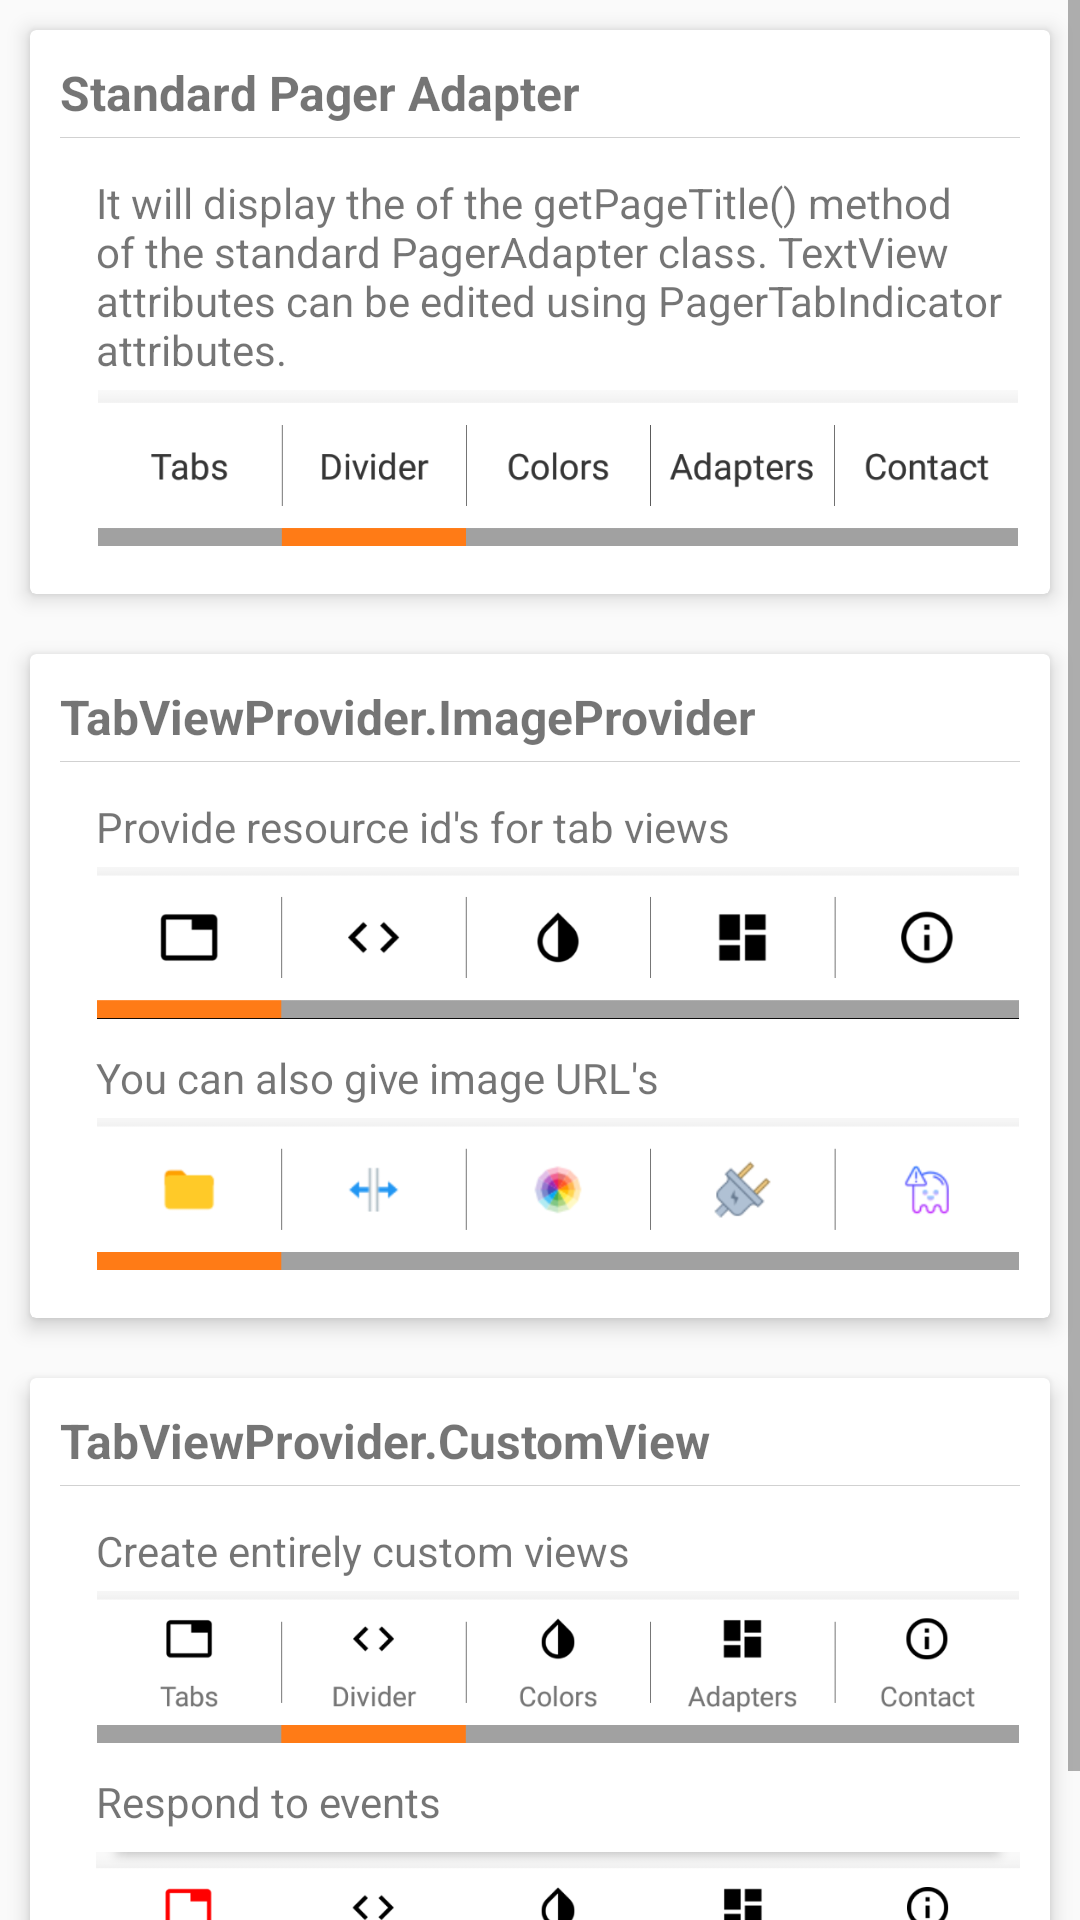

Produce the Android XML layout that renders to this screen, including the resource entries it uses.
<!-- AndroidManifest.xml: application theme AppTheme -->
<!-- res/layout/adapters_fragment.xml -->
<?xml version="1.0" encoding="utf-8"?>
<ScrollView xmlns:android="http://schemas.android.com/apk/res/android"
    xmlns:app="http://schemas.android.com/apk/res-auto"
    android:layout_width="match_parent"
    android:layout_height="match_parent">

    <LinearLayout
        android:layout_width="match_parent"
        android:layout_height="match_parent"
        android:orientation="vertical">

        <androidx.cardview.widget.CardView
            android:layout_width="match_parent"
            android:layout_height="match_parent"
            android:layout_margin="10dp"
            app:cardCornerRadius="2dp"
            app:cardElevation="4dp">

            <LinearLayout
                android:layout_width="match_parent"
                android:layout_height="wrap_content"
                android:layout_margin="10dp"
                android:orientation="vertical">

                <TextView
                    android:layout_width="wrap_content"
                    android:layout_height="wrap_content"
                    android:text="Standard Pager Adapter"
                    android:textSize="16dp"
                    android:textStyle="bold" />

                <View
                    android:layout_width="match_parent"
                    android:layout_height="1px"
                    android:layout_marginTop="4dp"
                    android:background="#d1d1d1" />

                <LinearLayout
                    android:layout_width="match_parent"
                    android:layout_height="wrap_content"
                    android:layout_marginBottom="6dp"
                    android:layout_marginLeft="12dp"
                    android:layout_marginTop="12dp"
                    android:orientation="vertical">

                    <TextView
                        android:layout_width="wrap_content"
                        android:layout_height="wrap_content"
                        android:text="It will display the of the getPageTitle() method of the standard PagerAdapter class. TextView attributes can be edited using PagerTabIndicator attributes." />

                    <ImageView
                        android:id="@+id/tabs_text"
                        android:layout_width="match_parent"
                        android:layout_height="wrap_content"
                        android:layout_marginTop="4dp"
                        android:adjustViewBounds="true"
                        android:elevation="2dp"
                        android:src="@drawable/tabs_text" />

                </LinearLayout>

            </LinearLayout>
        </androidx.cardview.widget.CardView>

        <androidx.cardview.widget.CardView
            android:layout_width="match_parent"
            android:layout_height="match_parent"
            android:layout_margin="10dp"
            app:cardCornerRadius="2dp"
            app:cardElevation="4dp">

            <LinearLayout
                android:layout_width="match_parent"
                android:layout_height="wrap_content"
                android:layout_margin="10dp"
                android:orientation="vertical">

                <TextView
                    android:layout_width="wrap_content"
                    android:layout_height="wrap_content"
                    android:text="TabViewProvider.ImageProvider"
                    android:textSize="16dp"
                    android:textStyle="bold" />

                <View
                    android:layout_width="match_parent"
                    android:layout_height="1px"
                    android:layout_marginTop="4dp"
                    android:background="#d1d1d1" />

                <LinearLayout
                    android:layout_width="match_parent"
                    android:layout_height="wrap_content"
                    android:layout_marginBottom="6dp"
                    android:layout_marginLeft="12dp"
                    android:layout_marginTop="12dp"
                    android:orientation="vertical">

                    <TextView
                        android:layout_width="wrap_content"
                        android:layout_height="wrap_content"
                        android:text="Provide resource id's for tab views" />


                    <ImageView
                        android:id="@+id/tabs_image"
                        android:layout_width="match_parent"
                        android:layout_height="wrap_content"
                        android:layout_marginTop="4dp"
                        android:adjustViewBounds="true"
                        android:elevation="2dp"
                        android:src="@drawable/tab_image" />

                    <TextView
                        android:layout_width="wrap_content"
                        android:layout_height="wrap_content"
                        android:layout_marginTop="10dp"
                        android:text="You can also give image URL's" />

                    <ImageView
                        android:id="@+id/tabs_web"
                        android:layout_width="match_parent"
                        android:layout_height="wrap_content"
                        android:layout_marginTop="4dp"
                        android:adjustViewBounds="true"
                        android:elevation="2dp"
                        android:src="@drawable/tabs_web" />
                </LinearLayout>

            </LinearLayout>
        </androidx.cardview.widget.CardView>

        <androidx.cardview.widget.CardView
            android:layout_width="match_parent"
            android:layout_height="match_parent"
            android:layout_margin="10dp"
            app:cardCornerRadius="2dp"
            app:cardElevation="4dp">

            <LinearLayout
                android:layout_width="match_parent"
                android:layout_height="wrap_content"
                android:layout_margin="10dp"
                android:orientation="vertical">

                <TextView
                    android:layout_width="wrap_content"
                    android:layout_height="wrap_content"
                    android:text="TabViewProvider.CustomView"
                    android:textSize="16dp"
                    android:textStyle="bold" />

                <View
                    android:layout_width="match_parent"
                    android:layout_height="1px"
                    android:layout_marginTop="4dp"
                    android:background="#d1d1d1" />

                <LinearLayout
                    android:layout_width="match_parent"
                    android:layout_height="wrap_content"
                    android:layout_marginBottom="6dp"
                    android:layout_marginLeft="12dp"
                    android:layout_marginTop="12dp"
                    android:orientation="vertical">

                    <TextView
                        android:layout_width="wrap_content"
                        android:layout_height="wrap_content"
                        android:text="Create entirely custom views" />


                    <ImageView
                        android:id="@+id/tabs_custom"
                        android:layout_width="match_parent"
                        android:layout_height="wrap_content"
                        android:layout_marginTop="4dp"
                        android:adjustViewBounds="true"
                        android:elevation="2dp"
                        android:src="@drawable/tabs_custom" />

                    <TextView
                        android:layout_width="wrap_content"
                        android:layout_height="wrap_content"
                        android:layout_marginTop="10dp"
                        android:text="Respond to events" />

                    <ImageView
                        android:id="@+id/tabs_custom_anim"
                        android:layout_width="match_parent"
                        android:layout_height="54dp"
                        android:layout_marginTop="4dp"
                        android:src="@drawable/tabs_custom_anim"
                         />
                </LinearLayout>

            </LinearLayout>
        </androidx.cardview.widget.CardView>

    </LinearLayout>
</ScrollView>
<!-- resources referenced by this layout -->
<resources>
  <!-- drawable tab_image: png bitmap (drawable-xxhdpi, 26227 bytes) -->
  <!-- drawable tabs_custom: png bitmap (drawable-xxhdpi, 28978 bytes) -->
  <!-- drawable tabs_custom_anim: png bitmap (drawable-xxhdpi, 15498 bytes) -->
  <!-- drawable tabs_text: png bitmap (drawable-xxhdpi, 10427 bytes) -->
  <!-- drawable tabs_web: png bitmap (drawable-xxhdpi, 34236 bytes) -->
  <style name="AppTheme" parent="Theme.AppCompat.Light.DarkActionBar">
          
          <item name="colorPrimary">@color/colorPrimary</item>
          <item name="colorPrimaryDark">@color/colorPrimaryDark</item>
          <item name="colorAccent">@color/colorAccent</item>
      </style>
  <color name="colorPrimary">#737373</color>
  <color name="colorPrimaryDark">#9b9b9b</color>
  <color name="colorAccent">#ffa940</color>
</resources>
